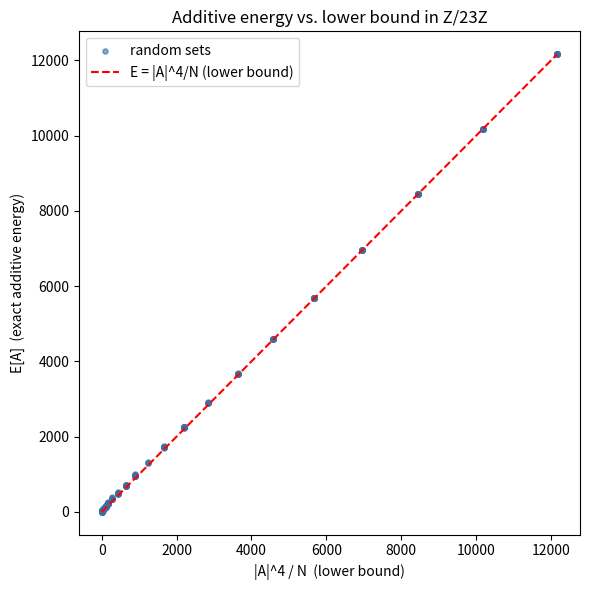

Source code (Python):
"""Scatter additive energy against the lower bound |A|^4/N over many random sets.

For random subsets A of Z/NZ of varying density, plot the exact additive energy E[A]
against the certified lower bound |A|^4/N, confirming E[A] >= |A|^4/N and showing how
structured sets sit far above the bound. Requires matplotlib.
"""
from __future__ import annotations
import random
from typing import List, Set
import matplotlib.pyplot as plt

def additive_energy(N: int, A: Set[int]) -> int:
    return sum(1 for a in A for b in A for c in A for d in A if (a+b) % N == (c+d) % N)

def energy_scatter(N: int = 23, trials: int = 200) -> None:
    bounds: List[float] = []
    energies: List[int] = []
    for _ in range(trials):
        k = random.randint(2, N)
        A = set(random.sample(range(N), k))
        bounds.append(len(A)**4 / N)
        energies.append(additive_energy(N, A))
    lo, hi = min(bounds), max(energies)
    plt.figure(figsize=(6, 6))
    plt.scatter(bounds, energies, s=14, alpha=0.6, color="#3b6ea5", label="random sets")
    plt.plot([0, hi], [0, hi], "r--", label="E = |A|^4/N (lower bound)")
    plt.xlabel("|A|^4 / N  (lower bound)")
    plt.ylabel("E[A]  (exact additive energy)")
    plt.title(f"Additive energy vs. lower bound in Z/{N}Z")
    plt.legend(); plt.tight_layout()
    plt.savefig("energy_scatter.png", dpi=150)
    print("wrote energy_scatter.png")

if __name__ == "__main__":
    energy_scatter()
